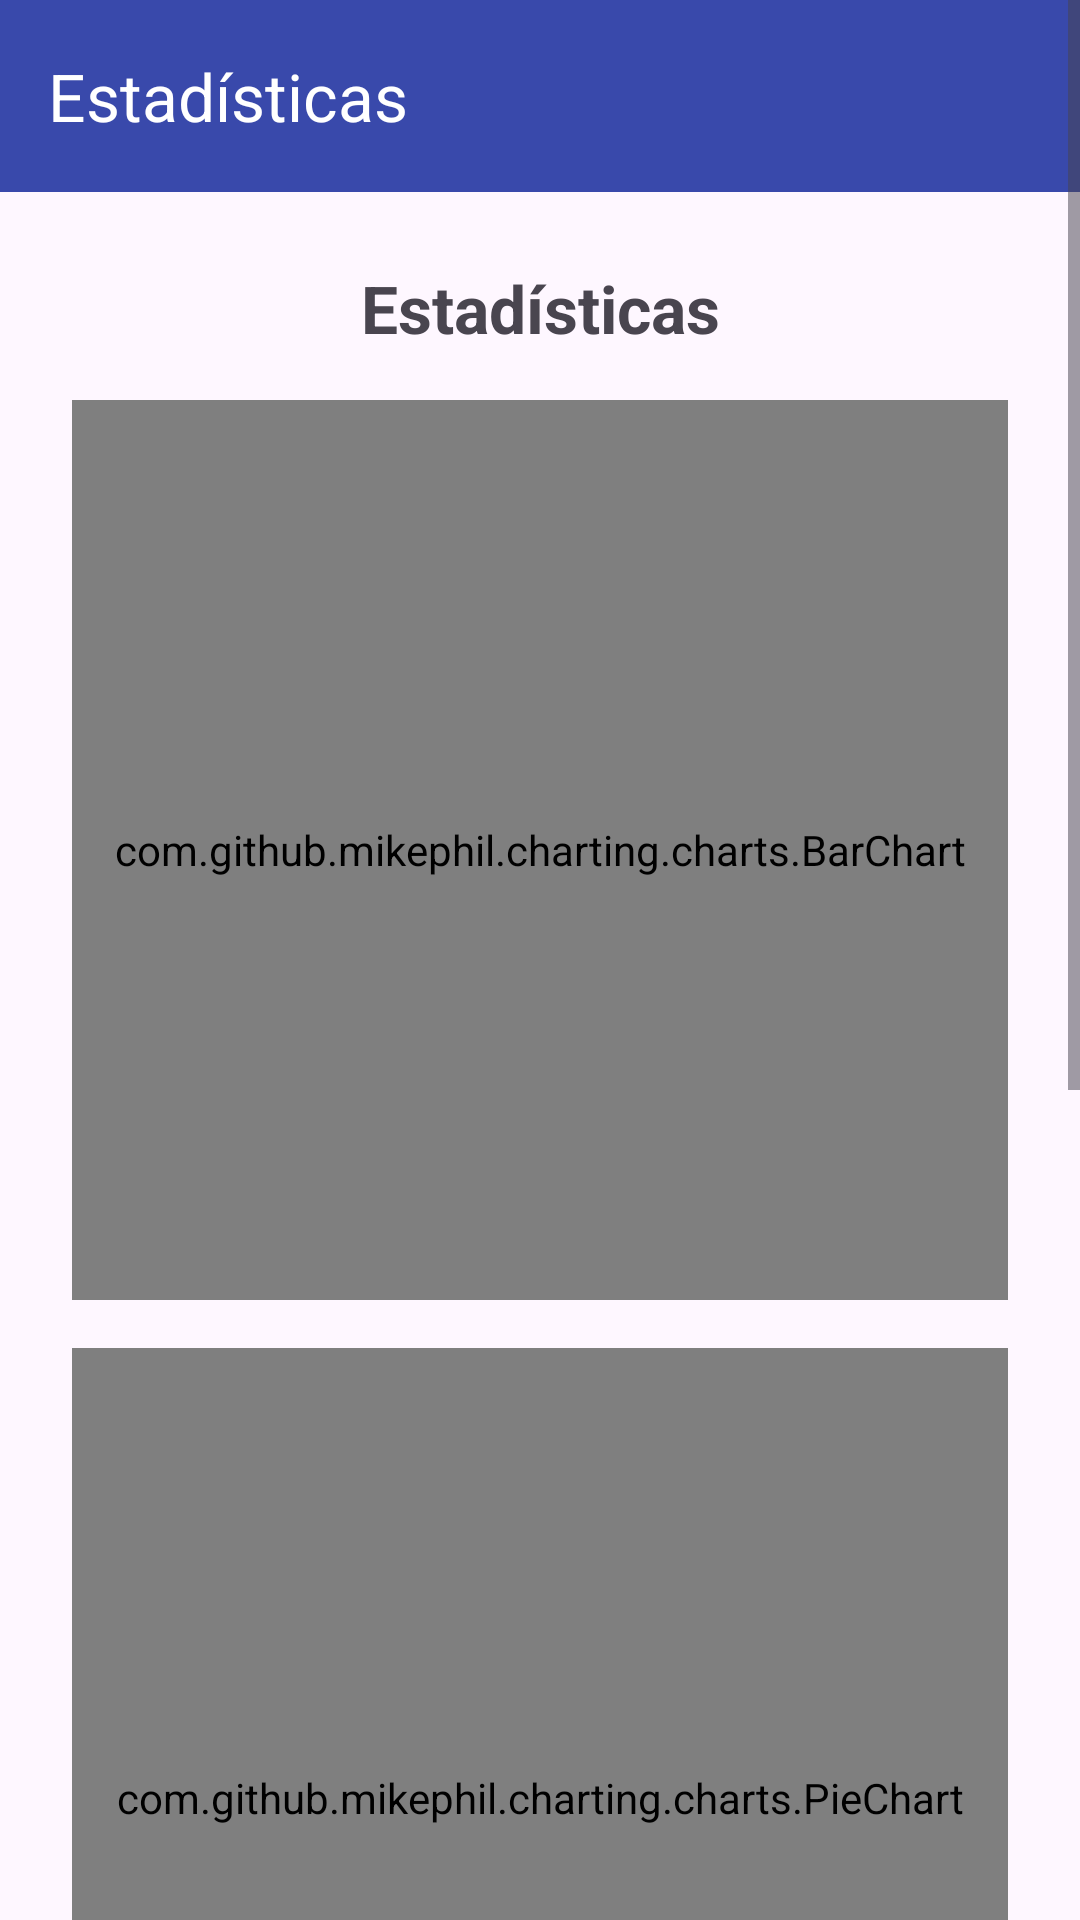

The Android layout XML behind this screen, and the referenced resources:
<!-- AndroidManifest.xml: application theme Theme.ProyectoEnvio -->
<!-- res/layout/activity_estadisticas.xml -->
<?xml version="1.0" encoding="utf-8"?>
<ScrollView xmlns:android="http://schemas.android.com/apk/res/android"
    android:layout_width="match_parent"
    android:layout_height="match_parent"
    xmlns:app="http://schemas.android.com/apk/res-auto"
    android:fitsSystemWindows="true">

    <LinearLayout
        android:orientation="vertical"
        android:layout_width="match_parent"
        android:layout_height="wrap_content">

        <androidx.appcompat.widget.Toolbar
            android:id="@+id/toolbar"
            android:layout_width="match_parent"
            android:layout_height="?attr/actionBarSize"
            android:background="?attr/colorPrimary"
            android:titleTextColor="@android:color/white"
            android:theme="@style/ThemeOverlay.AppCompat.Dark.ActionBar"
            app:title="Estadísticas" />

    <LinearLayout
        android:orientation="vertical"
        android:layout_width="match_parent"
        android:layout_height="wrap_content"
        android:layout_margin="24dp">

        <TextView
            android:id="@+id/tvTituloEstadisticas"
            android:text="Estadísticas"
            android:textSize="22sp"
            android:textStyle="bold"
            android:gravity="center"
            android:layout_width="match_parent"
            android:layout_height="wrap_content" />

        <com.github.mikephil.charting.charts.BarChart
            android:id="@+id/barChart"
            android:layout_width="match_parent"
            android:layout_height="300dp"
            android:layout_marginTop="16dp"/>

        <com.github.mikephil.charting.charts.PieChart
            android:id="@+id/pieChart"
            android:layout_width="match_parent"
            android:layout_height="300dp"
            android:layout_marginTop="16dp"/>

        <com.github.mikephil.charting.charts.BarChart
            android:id="@+id/barChartCalificaciones"
            android:layout_width="match_parent"
            android:layout_height="300dp"
            android:layout_marginTop="16dp"/>

        <TextView
            android:id="@+id/tvContenidoEstadisticas"
            android:textSize="16sp"
            android:layout_marginTop="16dp"
            android:layout_width="match_parent"
            android:layout_height="wrap_content" />
    </LinearLayout>
    </LinearLayout>
</ScrollView>
<!-- resources referenced by this layout -->
<resources>
  <style name="Theme.ProyectoEnvio" parent="Base.Theme.ProyectoEnvio" />
  <style name="Base.Theme.ProyectoEnvio" parent="Theme.Material3.DayNight.NoActionBar">
          <item name="colorPrimary">@color/colorButtonLight</item>
          <item name="colorOnPrimary">@color/colorOnButtonLight</item>
          
          
          
      </style>
  <color name="colorButtonLight">#3949AB</color>
  <color name="colorOnButtonLight">#FFFFFF</color>
</resources>
